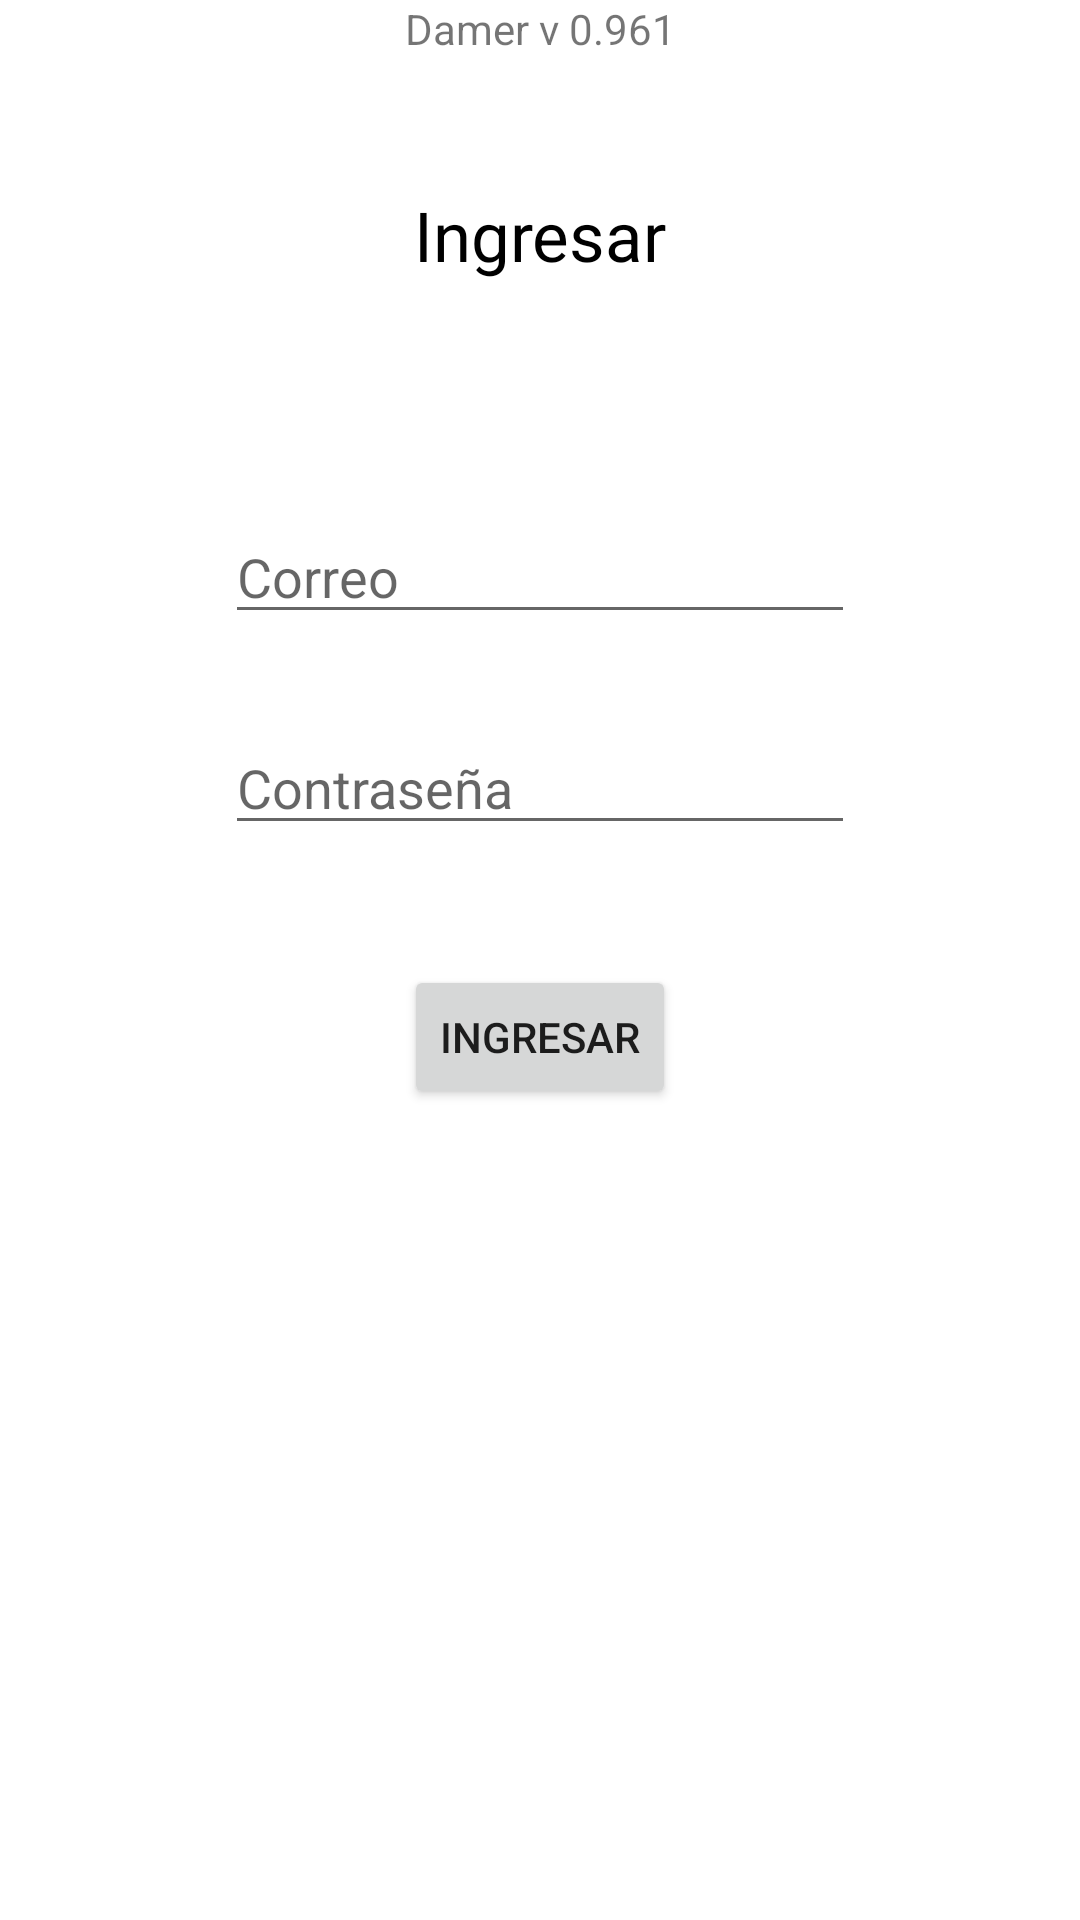

The Android layout XML behind this screen, and the referenced resources:
<!-- AndroidManifest.xml: application theme Theme.AuditoriaFirst -->
<!-- res/layout/activity_main.xml -->
<?xml version="1.0" encoding="utf-8"?>

<androidx.constraintlayout.widget.ConstraintLayout xmlns:android="http://schemas.android.com/apk/res/android"
    xmlns:app="http://schemas.android.com/apk/res-auto"
    xmlns:tools="http://schemas.android.com/tools"
    android:layout_width="match_parent"
    android:layout_height="match_parent"
    tools:context=".MainActivity">

    <EditText
        android:id="@+id/txtEmail"
        android:layout_width="wrap_content"
        android:layout_height="wrap_content"
        android:layout_marginTop="170dp"
        android:autofillHints="txtEmail"
        android:ems="10"
        android:hint="@string/login_txtcorreo"
        android:text=""
        android:inputType="textEmailAddress"
        app:layout_constraintEnd_toEndOf="parent"
        app:layout_constraintStart_toStartOf="parent"
        app:layout_constraintTop_toTopOf="parent" />

    <EditText
        android:id="@+id/txtPassword"
        android:layout_width="wrap_content"
        android:layout_height="wrap_content"
        android:layout_marginTop="29dp"
        android:ems="10"
        android:inputType="textPassword"
        android:text=""
        android:hint="Contraseña"

        app:layout_constraintStart_toStartOf="@+id/txtEmail"
        app:layout_constraintTop_toBottomOf="@+id/txtEmail" />

    <TextView
        android:id="@+id/textView4"
        android:layout_width="wrap_content"
        android:layout_height="wrap_content"

        android:layout_marginTop="63dp"
        android:text="@string/textoLogin"
        android:textSize="23sp"
        android:textColor="#000"
        app:layout_constraintEnd_toEndOf="parent"
        app:layout_constraintStart_toStartOf="parent"
        app:layout_constraintTop_toTopOf="parent" />

    <Button
        android:id="@+id/btnLogin"
        android:layout_width="wrap_content"
        android:layout_height="wrap_content"
        android:layout_marginTop="40dp"

        android:text="@string/textoBotonLogin"
        app:layout_constraintEnd_toEndOf="parent"
        app:layout_constraintStart_toStartOf="parent"
        app:layout_constraintTop_toBottomOf="@+id/txtPassword" />

    <TextView
        android:id="@+id/tmensaje"
        android:layout_width="271dp"
        android:layout_height="21dp"
        android:layout_marginStart="23dp"
        android:layout_marginTop="16dp"
        android:textColor="#FF0000"
        app:layout_constraintEnd_toEndOf="parent"
        app:layout_constraintHorizontal_bias="0.401"
        app:layout_constraintStart_toStartOf="parent"
        app:layout_constraintTop_toBottomOf="@+id/txtPassword" />

    <TextView
        android:id="@+id/textView3"
        android:layout_width="wrap_content"
        android:layout_height="wrap_content"
        android:text="Damer v 0.961"
        app:layout_constraintEnd_toEndOf="parent"
        app:layout_constraintStart_toStartOf="parent"
        app:layout_constraintTop_toTopOf="parent" />


</androidx.constraintlayout.widget.ConstraintLayout>
<!-- resources referenced by this layout -->
<resources>
  <string name="login_txtcorreo">Correo</string>
  <string name="textoBotonLogin">Ingresar</string>
  <string name="textoLogin">Ingresar</string>
  <style name="Theme.AuditoriaFirst" parent="Theme.MaterialComponents.DayNight.DarkActionBar">
          <item name="windowActionBar">false</item>
          <item name="windowNoTitle">true</item>
          <item name="android:windowFullscreen">true</item>
          
          <item name="colorPrimary">@color/purple_500</item>
          <item name="colorPrimaryVariant">@color/purple_700</item>
          <item name="colorOnPrimary">@color/white</item>
          
          <item name="colorSecondary">@color/teal_200</item>
          <item name="colorSecondaryVariant">@color/teal_700</item>
          <item name="colorOnSecondary">@color/black</item>
          
          <item name="android:statusBarColor" tools:targetApi="l">?attr/colorPrimaryVariant</item>
          
      </style>
  <color name="purple_500">#36B628</color>
  <color name="purple_700">#000000</color>
  <color name="white">#FFFFFFFF</color>
  <color name="teal_200">#FF03DAC5</color>
  <color name="teal_700">#FF018786</color>
  <color name="black">#FF000000</color>
</resources>
